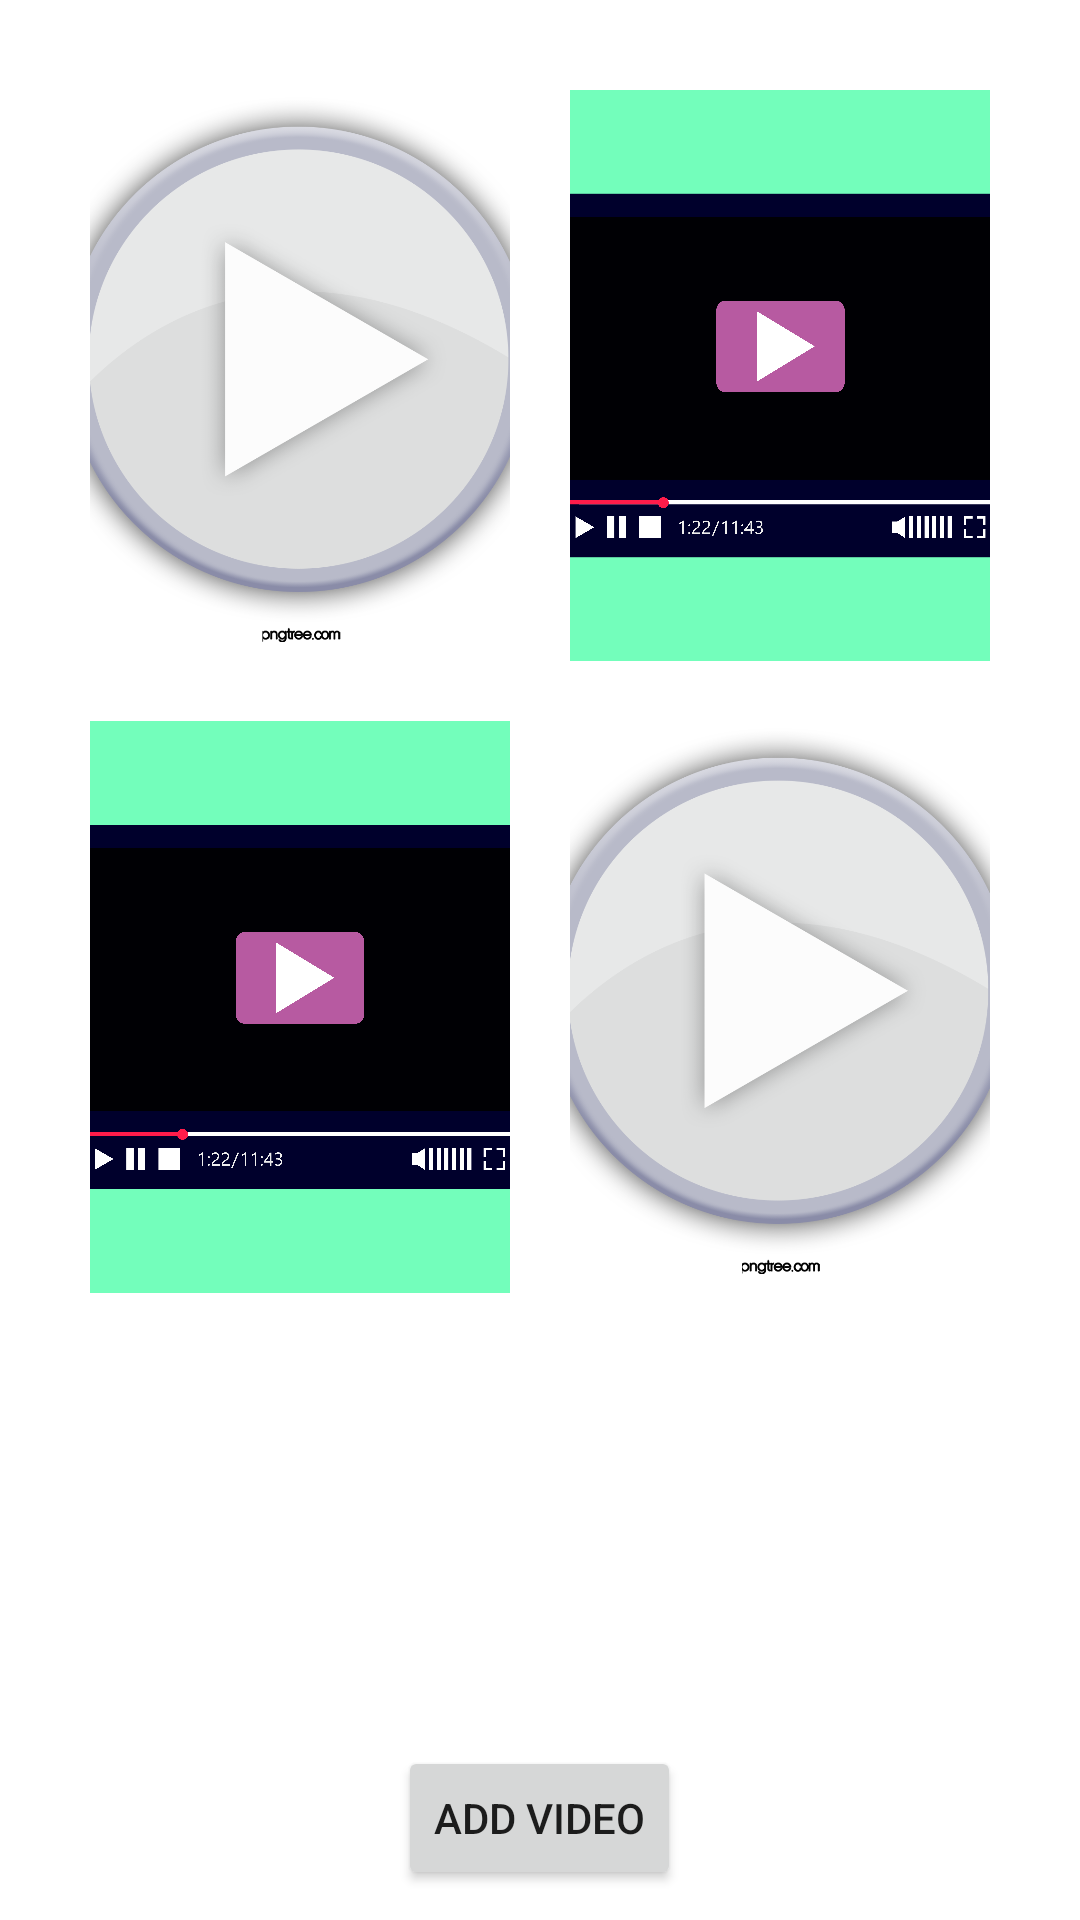

Reconstruct the res/layout file that produces this screen, plus the resources it refers to.
<!-- AndroidManifest.xml: application theme Theme.MePlus -->
<!-- res/layout/fragment_videos.xml -->
<?xml version="1.0" encoding="utf-8"?>
<GridLayout xmlns:android="http://schemas.android.com/apk/res/android"
    android:id="@+id/photos_container_outer"
    xmlns:tools="http://schemas.android.com/tools"
    android:layout_width="match_parent"
    android:layout_height="240pt"
    android:columnCount="1"
    android:rowCount="1"
    android:padding="10dp"
    android:background="#FFFFFF"
    tools:context=".ui.photos.PhotosFragment">

    <GridLayout
        android:id="@+id/photos_container"
        android:layout_width="match_parent"
        android:layout_height="441dp"
        android:background="#FFFFFF"
        android:columnCount="2"
        android:padding="10dp"
        android:rowCount="2"
        tools:context=".ui.photos.PhotosFragment">

        <ImageView
            android:layout_width="0dp"
            android:layout_height="0dp"
            android:layout_rowWeight="1"
            android:layout_columnWeight="1"
            android:layout_margin="10dp"
            android:scaleType="centerCrop"
            android:src="@drawable/video2" />

        <ImageView
            android:layout_width="0dp"
            android:layout_height="0dp"
            android:layout_rowWeight="1"
            android:layout_columnWeight="1"
            android:layout_margin="10dp"
            android:scaleType="centerCrop"
            android:src="@drawable/video1" />

        <ImageView
            android:layout_width="0dp"
            android:layout_height="0dp"
            android:layout_rowWeight="1"
            android:layout_columnWeight="1"
            android:layout_margin="10dp"
            android:scaleType="centerCrop"
            android:src="@drawable/video1" />

        <ImageView
            android:layout_width="0dp"
            android:layout_height="0dp"
            android:layout_rowWeight="1"
            android:layout_columnWeight="1"
            android:layout_margin="10dp"
            android:scaleType="centerCrop"
            android:src="@drawable/video2" />


    </GridLayout>

    <Button
        android:id="@+id/addPhoto"
        android:layout_width="wrap_content"
        android:layout_height="wrap_content"
        android:layout_gravity="center_horizontal|bottom"
        android:layout_marginTop="20dp"
        android:text="Add Video" />
</GridLayout>
<!-- resources referenced by this layout -->
<resources>
  <!-- drawable video1: png bitmap (drawable, 217669 bytes) -->
  <!-- drawable video2: png bitmap (drawable, 162765 bytes) -->
  <style name="Theme.MePlus" parent="Theme.MaterialComponents.DayNight.DarkActionBar">
          
          <item name="colorPrimary">@color/main</item>
          <item name="colorPrimaryVariant">@color/main</item>
          <item name="colorOnPrimary">@color/white</item>
          
          <item name="colorSecondary">@color/main</item>
          <item name="colorSecondaryVariant">@color/main</item>
          <item name="colorOnSecondary">@color/black</item>
          
          <item name="android:statusBarColor">?attr/colorPrimaryVariant</item>
          
      </style>
  <color name="main">#6acbd7</color>
  <color name="white">#FFFFFFFF</color>
  <color name="black">#FF000000</color>
</resources>
